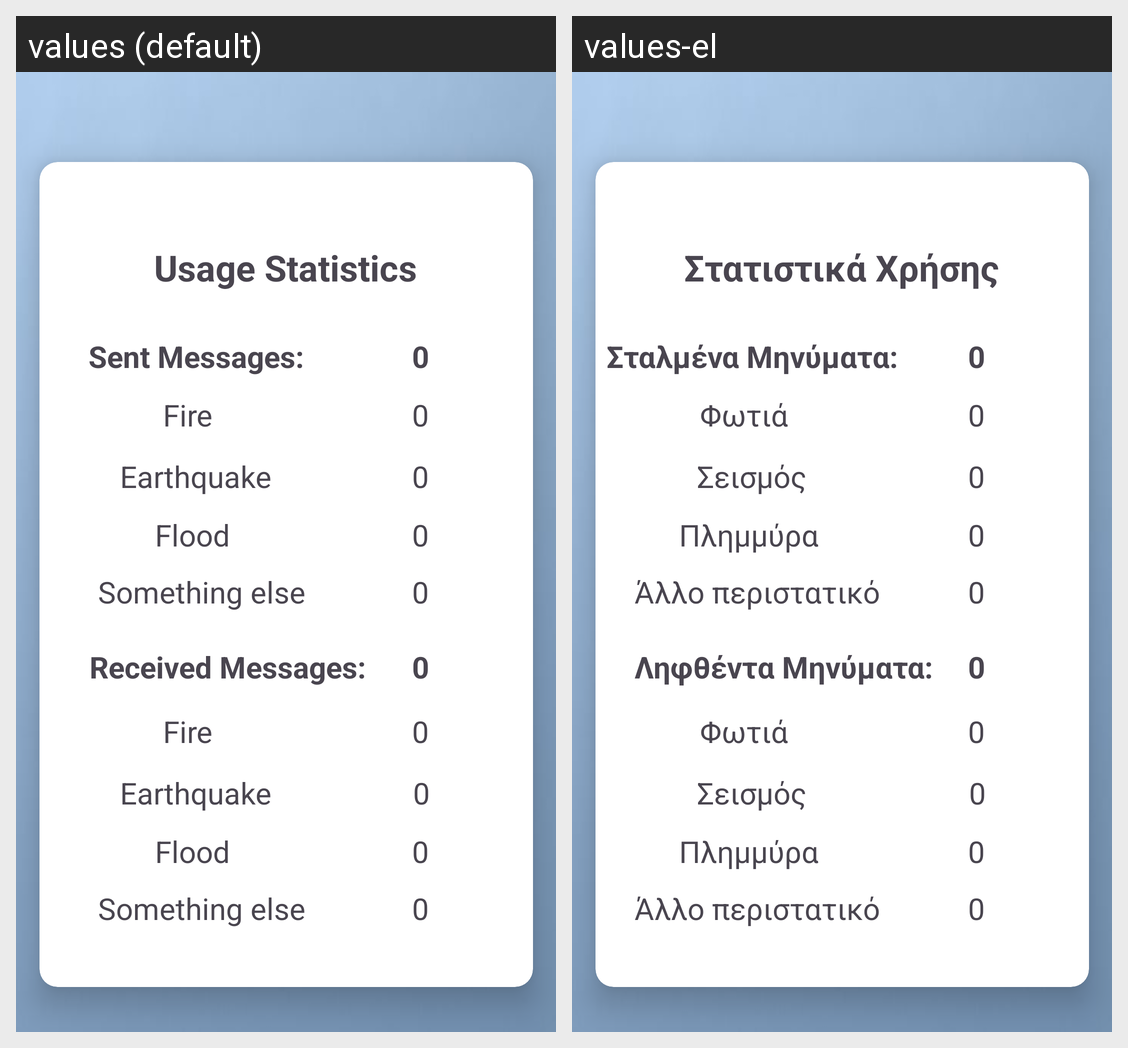

The same Android screen rendered under two of its app's locales, left to right. List the strings drawn on it with the default value and each locale's translation.
Android screen res/layout/activity_statistics.xml rendered under 2 locales, left to right: values (default), values-el. Device: Nexus 5 (rendered at 1080×1920; each locale shown at half size, 540×960, under a caption strip naming it); theme Theme.Smart_Alert.
Strings drawn on this screen, with the default value and each locale's value (text and hints the layout hard-codes, and strings that could not be matched under every locale, appear in the picture but are not listed):

usage_statistics
  values: Usage Statistics
  values-el: Στατιστικά Χρήσης

sent_messages
  values: Sent Messages:
  values-el: Σταλμένα Μηνύματα:

earthquake
  values: Earthquake
  values-el: Σεισμός

flood
  values: Flood
  values-el: Πλημμύρα

something_else
  values: Something else
  values-el: Άλλο περιστατικό

fire
  values: Fire
  values-el: Φωτιά

received_messages
  values: Received Messages:
  values-el: Ληφθέντα Μηνύματα:
